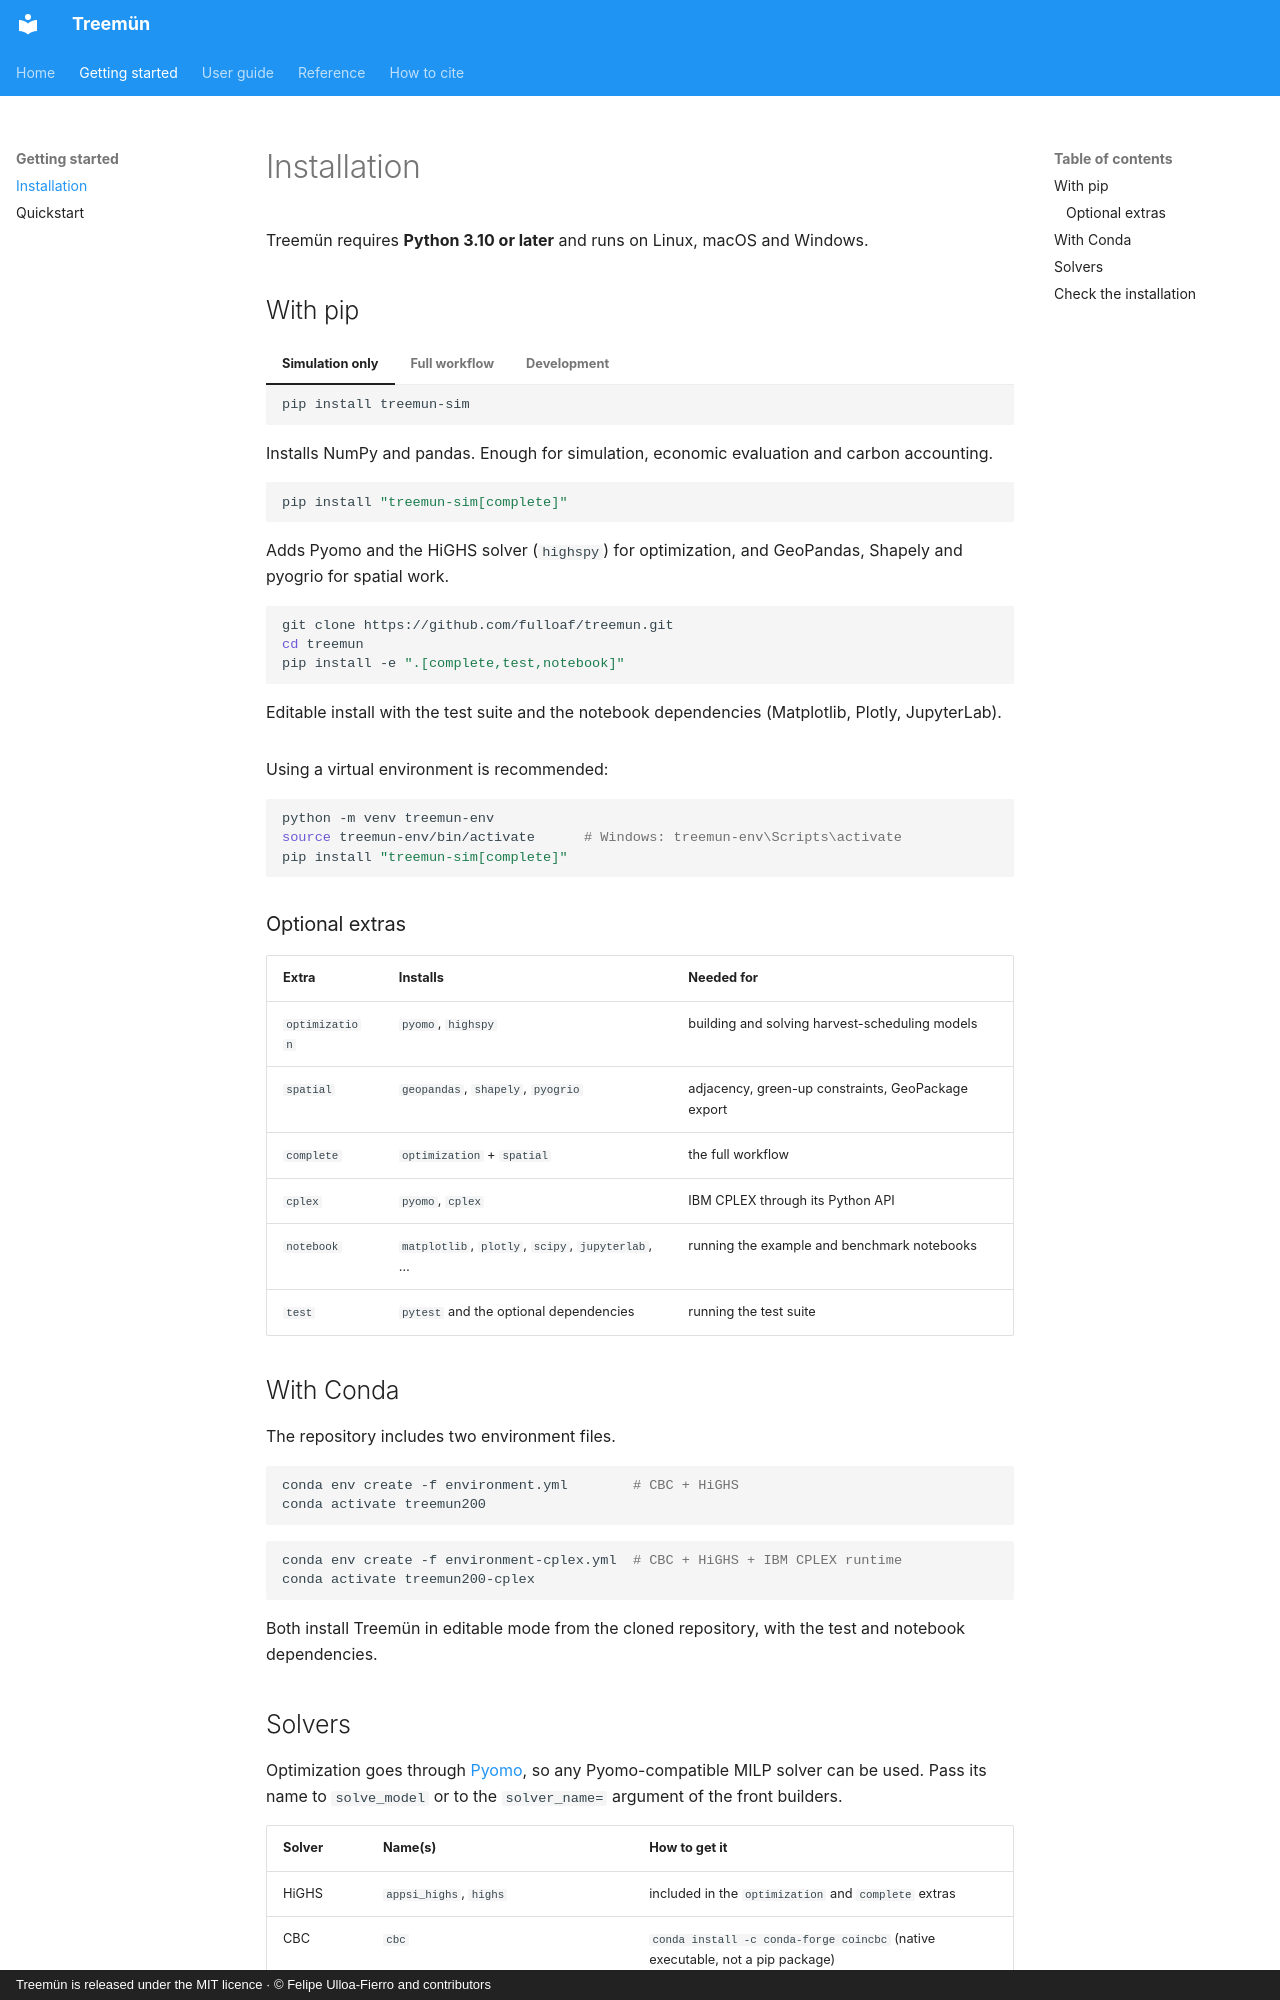

repository: fulloaf/treemun · page: getting-started/installation/index.html · generator: mkdocs · copyright: Treemün is released under the MIT licence · © Felipe Ulloa-Fierro and contributors

# Installation

Treemün requires **Python 3.10 or later** and runs on Linux, macOS and Windows.

## With pip

=== "Simulation only"

    ```bash
    pip install treemun-sim
    ```

    Installs NumPy and pandas. Enough for simulation, economic evaluation and carbon accounting.

=== "Full workflow"

    ```bash
    pip install "treemun-sim[complete]"
    ```

    Adds Pyomo and the HiGHS solver (`highspy`) for optimization, and GeoPandas, Shapely and pyogrio for spatial work.

=== "Development"

    ```bash
    git clone https://github.com/fulloaf/treemun.git
    cd treemun
    pip install -e ".[complete,test,notebook]"
    ```

    Editable install with the test suite and the notebook dependencies (Matplotlib, Plotly, JupyterLab).

Using a virtual environment is recommended:

```bash
python -m venv treemun-env
source treemun-env/bin/activate      # Windows: treemun-env\Scripts\activate
pip install "treemun-sim[complete]"
```

### Optional extras

| Extra | Installs | Needed for |
|---|---|---|
| `optimization` | `pyomo`, `highspy` | building and solving harvest-scheduling models |
| `spatial` | `geopandas`, `shapely`, `pyogrio` | adjacency, green-up constraints, GeoPackage export |
| `complete` | `optimization` + `spatial` | the full workflow |
| `cplex` | `pyomo`, `cplex` | IBM CPLEX through its Python API |
| `notebook` | `matplotlib`, `plotly`, `scipy`, `jupyterlab`, … | running the example and benchmark notebooks |
| `test` | `pytest` and the optional dependencies | running the test suite |

## With Conda

The repository includes two environment files.

```bash
conda env create -f environment.yml        # CBC + HiGHS
conda activate treemun200
```

```bash
conda env create -f environment-cplex.yml  # CBC + HiGHS + IBM CPLEX runtime
conda activate treemun200-cplex
```

Both install Treemün in editable mode from the cloned repository, with the test and notebook dependencies.
